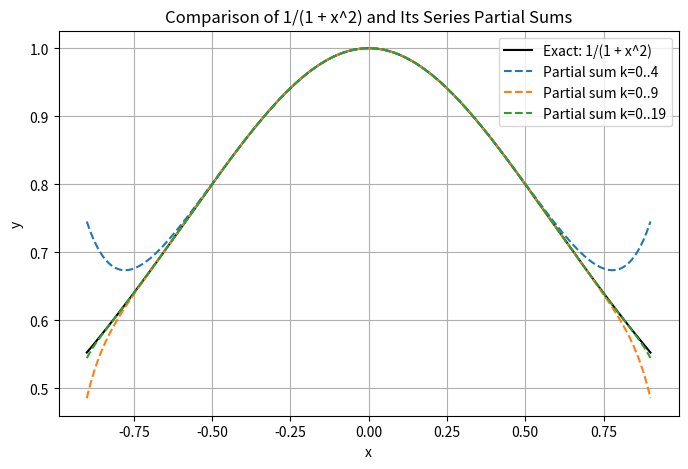

Python code for this plot:
# import math

# def generalized_binomial(n, k):
#     num = 1
#     for i in range(k):
#         num *= (n - i)
#     return num / math.factorial(k)

# def binomial_series(n, x, terms=20):
#     s = 0
#     for k in range(terms):
#         s += generalized_binomial(n, k) * (x**k)
#     return s

# approx = binomial_series(0.5, 0.0001, terms=25)
# actual = math.sqrt(1.0001)

# print("Series approximation :", approx)
# print("math.sqrt(1.0001)    :", actual)



# We'll build the partial sums of (1 + x)^(1/2) for x=0.0001
# # using the binomial series.

# def binomial_coeff_half(k):
#     """
#     Returns the generalized binomial coefficient (1/2 choose k)
#     = [ (1/2)(1/2 - 1)(1/2 - 2)...(1/2 - (k-1)) ] / k!
#     """
#     import math
#     # For k=0, by definition choose = 1
#     if k == 0:
#         return 1.0
#     num = 1.0
#     for i in range(k):
#         num *= (0.5 - i)
#     denom = math.factorial(k)
#     return num / denom

# def sqrt_1_plus_x_binomial(x, terms=10):
#     """
#     Compute (1 + x)^(1/2) by summing the binomial series up to 'terms' terms.
#     """
#     s = 0.0
#     for k in range(terms):
#         s += binomial_coeff_half(k) * (x**k)
#     return s

# x = 0.0001
# approx = sqrt_1_plus_x_binomial(x, terms=12)  # 12 terms is likely plenty
# print(f"Approx. series sum = {approx:.18f}")


# import numpy as np
# import matplotlib.pyplot as plt
# import math

# def binomial_coeff(n, k):
#     """Compute the binomial coefficient C(n,k) for integer n >= k >= 0."""
#     # This works directly for integer n >= 0.
#     # For negative or fractional n, see the 'generalized_binomial' below.
#     from math import comb
#     return comb(n, k)  # Python 3.8+ has comb()

# def partial_sum_binomial(n, x_vals, num_terms=None):
#     """
#     Return partial sums of (1 + x)^n using the binomial series for integer n >= 0.
#     If n is an integer, the series actually terminates at k = n.
#     """
#     # If n is an integer, we only need up to k=n terms.
#     if num_terms is None:
#         num_terms = n + 1  # The series is finite in this case.

#     sums = []
#     for x in x_vals:
#         total = 0
#         for k in range(num_terms):
#             total += binomial_coeff(n, k) * (x**k)
#         sums.append(total)
#     return np.array(sums)

# # --- Main script ---
# x_vals = np.linspace(-0.9, 0.9, 200)  # Range within radius of convergence

# # Exact function for n=2
# exact = (1 + x_vals)**2

# # Partial sums: for n=2, the full expansion is just 1 + 2x + x^2
# # But let's pretend we do partial sums up to k=0, then k=1, then k=2
# p0 = partial_sum_binomial(2, x_vals, num_terms=1)  # 1 term => k=0
# p1 = partial_sum_binomial(2, x_vals, num_terms=2)  # 2 terms => k=0,1
# p2 = partial_sum_binomial(2, x_vals, num_terms=3)  # 3 terms => k=0,1,2

# plt.figure(figsize=(8,5))
# plt.plot(x_vals, exact, label='Exact: (1 + x)^2', color='black')
# plt.plot(x_vals, p0, '--', label='Partial sum k=0')
# plt.plot(x_vals, p1, '--', label='Partial sum k=0..1')
# plt.plot(x_vals, p2, '--', label='Partial sum k=0..2 (full)')
# plt.title("Comparison of (1 + x)^2 and Its Partial Sums")
# plt.xlabel("x")
# plt.ylabel("y")
# plt.legend()
# plt.grid(True)
# plt.show()



# import numpy as np
# import matplotlib.pyplot as plt
# import math

# def generalized_binomial(n, k):
#     """
#     Computes the generalized binomial coefficient for real n and integer k >= 0:
#     C(n, k) = n*(n-1)*...*(n-k+1) / k!
#     """
#     from math import factorial
#     numerator = 1.0
#     for i in range(k):
#         numerator *= (n - i)
#     return numerator / factorial(k)

# def binomial_series(n, x, max_k=5):
#     """
#     Return partial sum of (1 + x)^n up to k = max_k - 1.
#     """
#     total = 0.0
#     for k in range(max_k):
#         coeff = generalized_binomial(n, k)
#         total += coeff * (x**k)
#     return total

# # --- Main script ---
# x_vals = np.linspace(-0.9, 0.9, 300)
# exact_sqrt = (1 + x_vals)**0.5  # exact function

# # We'll compare partial sums with different numbers of terms
# p5  = [binomial_series(0.5, x,  5) for x in x_vals]  # up to k=4
# p10 = [binomial_series(0.5, x, 10) for x in x_vals]  # up to k=9
# p15 = [binomial_series(0.5, x, 15) for x in x_vals]  # up to k=14

# plt.figure(figsize=(8,5))
# plt.plot(x_vals, exact_sqrt, label='Exact: sqrt(1 + x)', color='black')
# plt.plot(x_vals, p5,  '--', label='Partial sum k=0..4')
# plt.plot(x_vals, p10, '--', label='Partial sum k=0..9')
# plt.plot(x_vals, p15, '--', label='Partial sum k=0..14')
# plt.title("Comparison of sqrt(1 + x) and its Binomial Series Partial Sums")
# plt.xlabel("x")
# plt.ylabel("y")
# plt.legend()
# plt.grid(True)
# plt.show()



# import numpy as np
# import matplotlib.pyplot as plt

# x_vals = np.linspace(-1, 1, 400)

# # a) sqrt(x)
# # We can only define sqrt(x) for x >= 0 in real numbers
# x_vals_nonneg = np.linspace(0, 1, 200)
# y_sqrt = np.sqrt(x_vals_nonneg)

# # b) |x|
# y_abs = np.abs(x_vals)

# # Plot sqrt(x) (0..1)
# plt.figure(figsize=(8,5))
# plt.plot(x_vals_nonneg, y_sqrt, label='sqrt(x)')
# plt.title("f(x) = sqrt(x), x >= 0")
# plt.xlabel("x")
# plt.ylabel("y")
# plt.grid(True)
# plt.legend()
# plt.show()

# # Plot |x| (-1..1)
# plt.figure(figsize=(8,5))
# plt.plot(x_vals, y_abs, label='|x|')
# plt.title("f(x) = |x|")
# plt.xlabel("x")
# plt.ylabel("y")
# plt.grid(True)
# plt.legend()
# plt.show()


import numpy as np
import matplotlib.pyplot as plt

def partial_sum_inv1plusx2(x_vals, max_k=5):
    """
    Returns partial sums for (1 + x^2)^(-1) up to k = max_k-1.
    The k-th term is (-1)^k x^(2k).
    """
    sums = []
    for x in x_vals:
        total = 0.0
        for k in range(max_k):
            total += ((-1)**k) * (x**(2*k))
        sums.append(total)
    return np.array(sums)

# --- Main script ---
x_vals = np.linspace(-0.9, 0.9, 300)
exact_inv = 1.0 / (1.0 + x_vals**2)

p5  = partial_sum_inv1plusx2(x_vals, max_k=5)   # k=0..4
p10 = partial_sum_inv1plusx2(x_vals, max_k=10)  # k=0..9
p20 = partial_sum_inv1plusx2(x_vals, max_k=20)  # k=0..19

plt.figure(figsize=(8,5))
plt.plot(x_vals, exact_inv, label='Exact: 1/(1 + x^2)', color='black')
plt.plot(x_vals, p5,  '--', label='Partial sum k=0..4')
plt.plot(x_vals, p10, '--', label='Partial sum k=0..9')
plt.plot(x_vals, p20, '--', label='Partial sum k=0..19')
plt.title("Comparison of 1/(1 + x^2) and Its Series Partial Sums")
plt.xlabel("x")
plt.ylabel("y")
plt.legend()
plt.grid(True)
plt.show()





# # Solve for the smallest n that satisfies the inequality
# import math

# tolerance = 0.5 * 10**(-8)
# x = 0.1

# n = 1  # Start checking from the first term
# while (x**(n+1)) / (n+1) >= tolerance:
#     n += 1
    
# print(n)



